Run: headless pygame with SDL's dummy video driver; simulated clock (each Clock.tick advances the game by its frame time, no real sleeping); random seed 0; keys injected as events and as key.get_pressed() state; mouse plan: one left click at the window centre at the start of phase 2, then a move to the lower-right quarter at the start of phase 3; restart key R tapped at the start of phases 3 and 4.
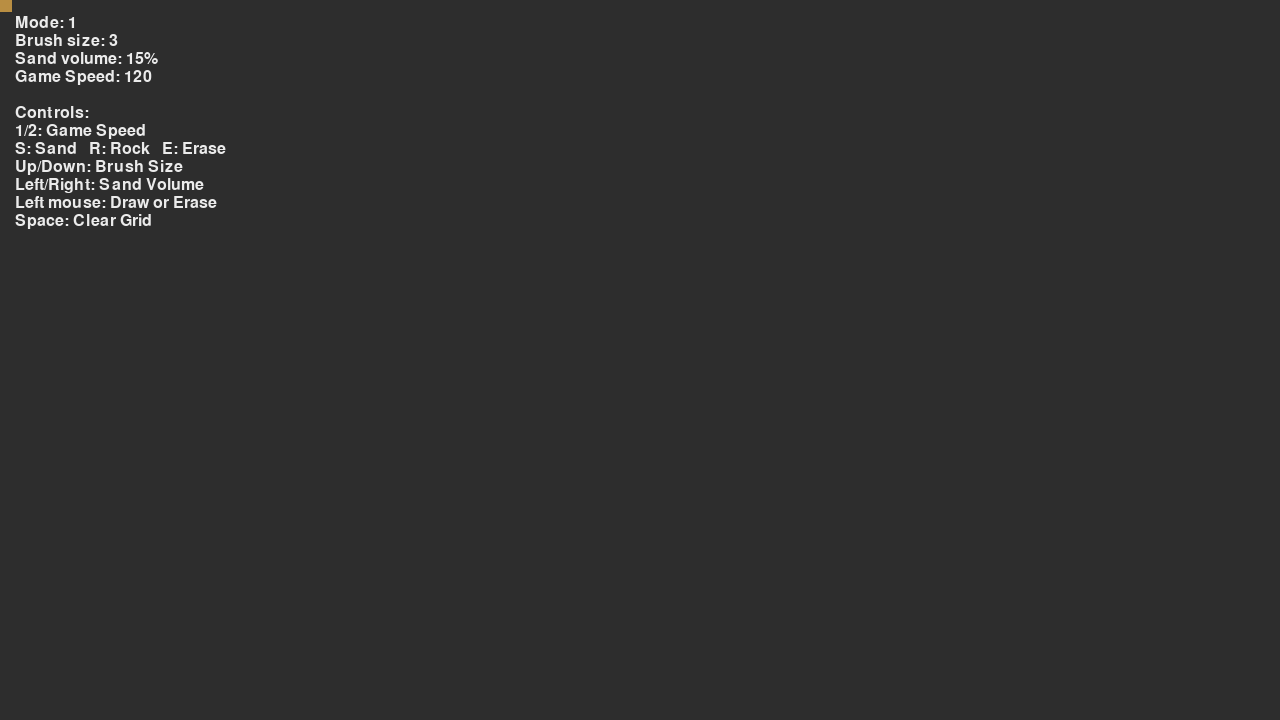
Frame 1 of 4 · flips 1–60 · no input
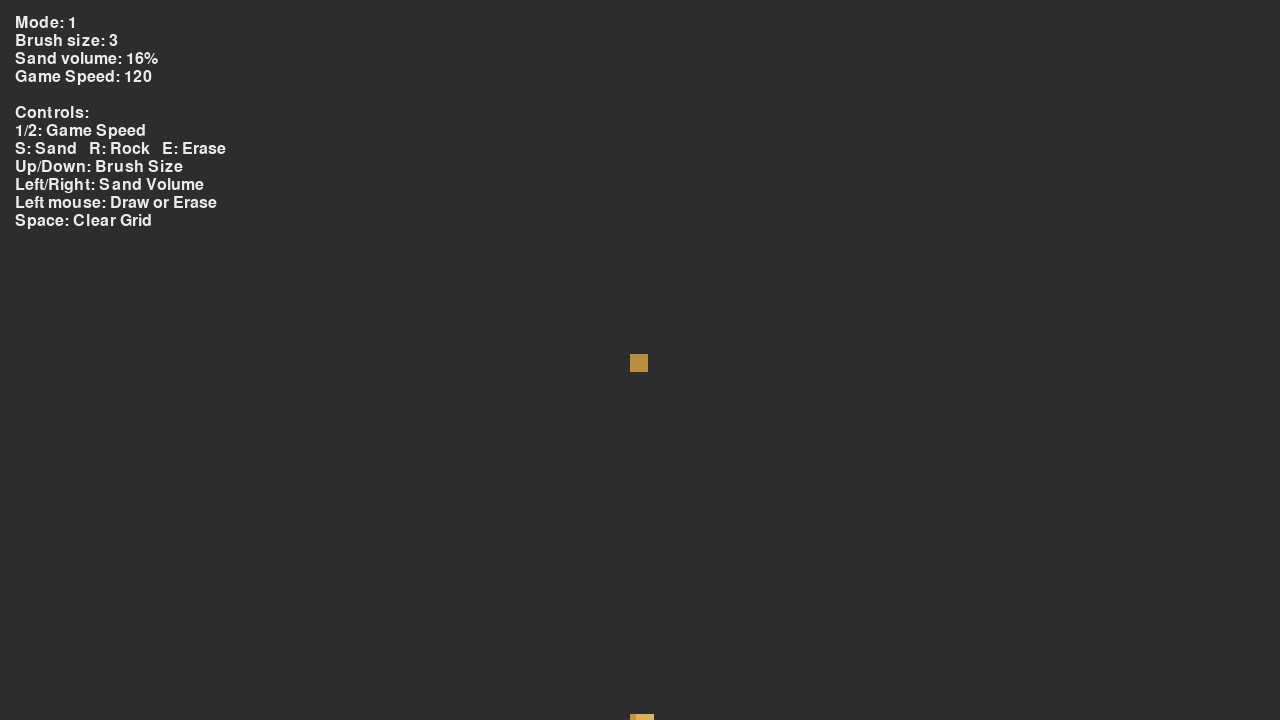
Frame 2 of 4 · flips 61–180 · clicked the window centre · tapped SPACE, RETURN · held RIGHT (→), D
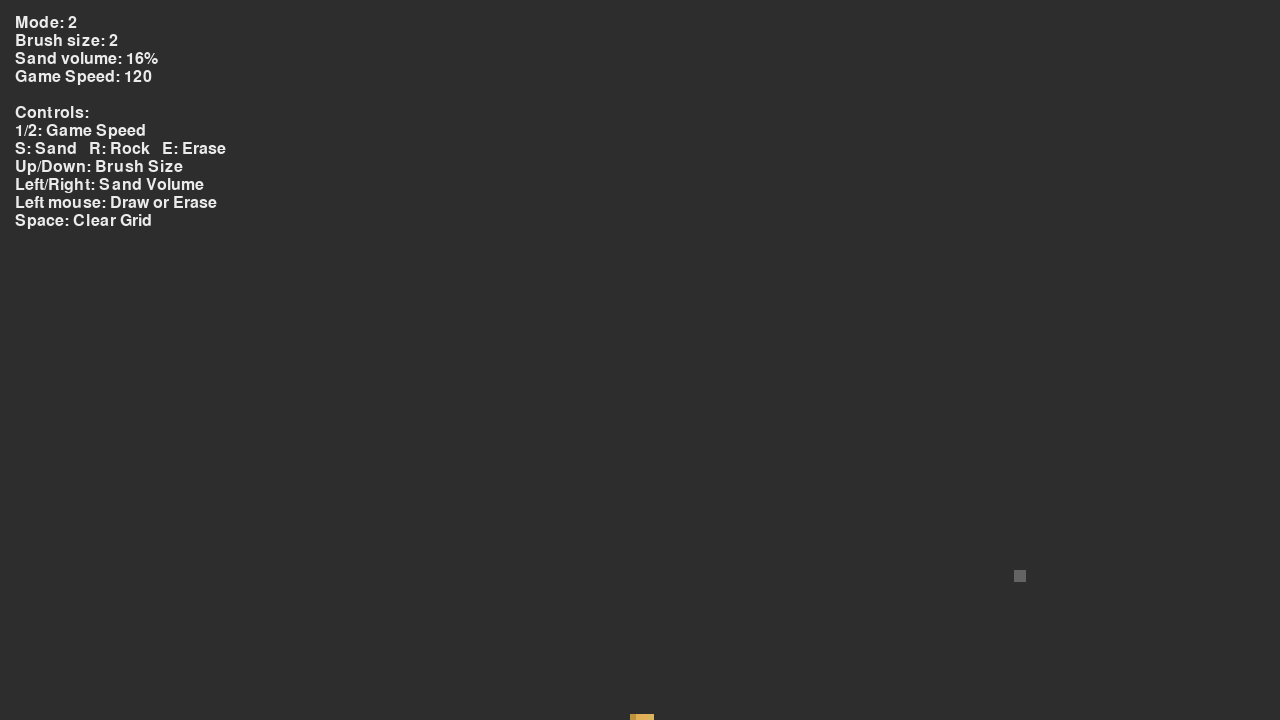
Frame 3 of 4 · flips 181–300 · moved the mouse to the lower-right quarter · tapped R · held DOWN (↓), S
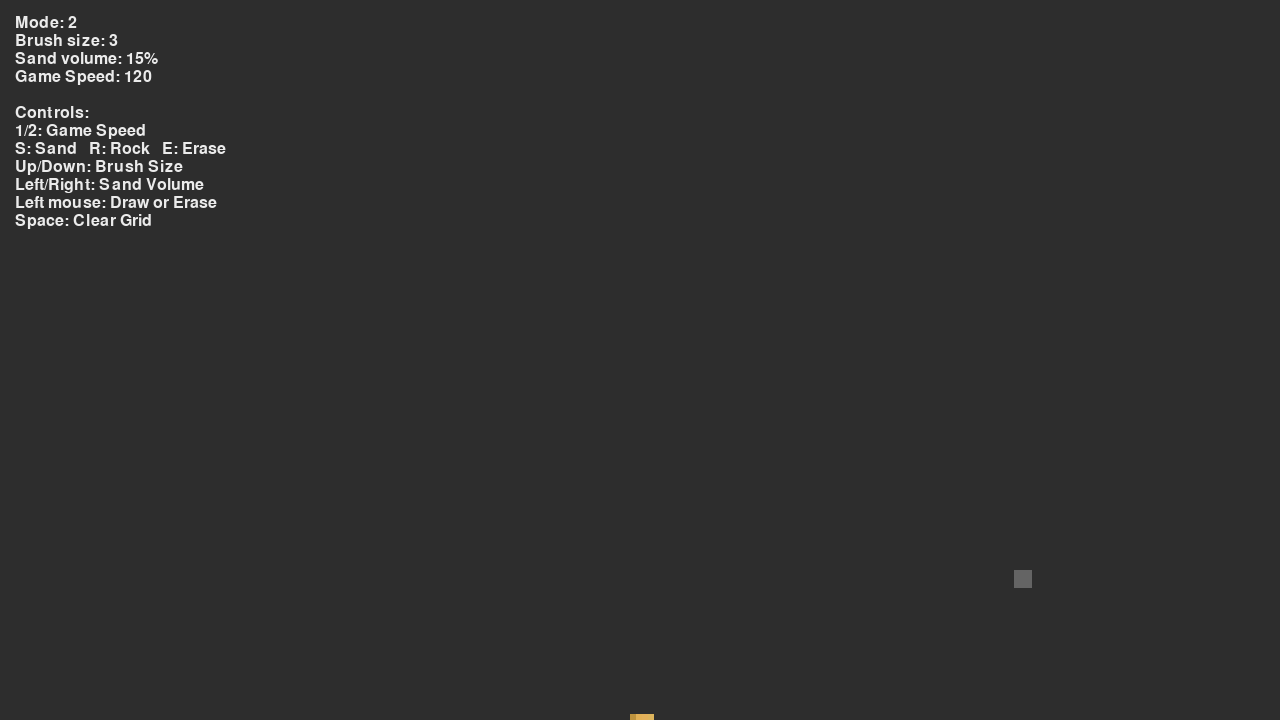
Frame 4 of 4 · flips 301–420 · tapped R · held LEFT (←), A, UP (↑), W

The pygame program that drew these frames:

import colorsys
import random
import sys

import pygame

# Window Size
WINDOW_WIDTH: int = 1280
WINDOW_HEIGHT: int = 720
# SIZE OF PARTICLE
CELL_SIZE: int = 6

BACKGROUND_COLOR = (45, 45, 45)


class Grid:
    def __init__(self, width: int, height: int, cell_size: int):
        self.cell_size = cell_size
        self.rows = height // cell_size
        self.columns = width // cell_size
        self.cells: list[list[Particle | None]] = [
            [None for _ in range(self.columns)] for _ in range(self.rows)
        ]

    def draw(self, window: pygame.Surface):
        for row in range(self.rows):
            for column in range(self.columns):
                particle = self.cells[row][column]
                if particle is not None:
                    pygame.draw.rect(
                        window,
                        particle.color,
                        (
                            column * self.cell_size,
                            row * self.cell_size,
                            self.cell_size,
                            self.cell_size,
                        ),
                    )

    def add_particle(self, row: int, column: int, particle_type):
        if (
            0 <= row < self.rows
            and 0 <= column < self.columns
            and self.is_cell_empty(row, column)
        ):
            self.cells[row][column] = particle_type

    def remove_particle(self, row: int, column: int):
        if 0 <= row < self.rows and 0 <= column < self.columns:
            self.cells[row][column] = None

    def is_cell_empty(self, row: int, column: int) -> bool:
        return (
            0 <= row < self.rows
            and 0 <= column < self.columns
            and self.cells[row][column] is None
        )

    def set_cell(self, row: int, column: int, particle):
        if 0 <= row < self.rows and 0 <= column < self.columns:
            self.cells[row][column] = particle

    def get_cell(self, row: int, column: int):
        if 0 <= row < self.rows and 0 <= column < self.columns:
            return self.cells[row][column]
        return None

    def clear(self):
        for row in range(self.rows):
            for column in range(self.columns):
                self.cells[row][column] = None


class Particle:
    """Parent particle class"""

    color: tuple[int, int, int]

    def random_color(
        self,
        hue_range: tuple[float, float],
        saturation_range: tuple[float, float],
        value_range: tuple[float, float],
    ):
        """Randomize color within hsv range"""
        hue = random.uniform(*hue_range)
        saturation = random.uniform(*saturation_range)
        value = random.uniform(*value_range)
        r, g, b = colorsys.hsv_to_rgb(hue, saturation, value)
        return (int(r * 255), int(g * 255), int(b * 255))


class SandParticle(Particle):
    """Sand Particle behavior"""

    def __init__(self) -> None:
        self.color = self.random_color((0.1, 0.12), (0.5, 0.7), (0.7, 0.9))

    def update(self, grid: Grid, row: int, column: int) -> tuple[int, int]:
        # check if cell below is empty
        if grid.is_cell_empty(row + 1, column):
            return row + 1, column
        else:
            # randomize left or right
            offsets = [-1, 1]
            random.shuffle(offsets)
            # place left or right
            for offset in offsets:
                new_column = column + offset
                if grid.is_cell_empty(row + 1, new_column):
                    return (row + 1, new_column)
        return row, column


class RockParticle(Particle):
    """Rock Behavior

    Args:
        Particle (class): Parent Class
    """

    def __init__(self) -> None:
        self.color = self.random_color((0.0, 0.1), (0.1, 0.3), (0.3, 0.5))


class Mode:
    """Brush Modes"""

    ERASE = 0
    SAND = 1
    ROCK = 2


class Simulation:
    """Creates and manages Grid, Adds and Removes Particles, Coordinates overall Simulation"""

    def __init__(self):
        self.grid = Grid(WINDOW_WIDTH, WINDOW_HEIGHT, CELL_SIZE)
        self.mode = Mode.SAND
        self.brush_size = 3
        self.sand_brush_volume = 0.15
        self.font = pygame.font.Font(None, 24)
        self.fps = 120

    def draw(self, window: pygame.Surface):
        self.grid.draw(window)
        self.draw_brush(window)
        self.draw_hud(window)

    def draw_hud(self, window: pygame.Surface):
        lines = [
            f"Mode: {self.mode}",
            f"Brush size: {self.brush_size}",
            f"Sand volume: {self.sand_brush_volume:.0%}",
            f"Game Speed: {self.fps}",
            "",
            "Controls:",
            "1/2: Game Speed",
            "S: Sand   R: Rock   E: Erase",
            "Up/Down: Brush Size",
            "Left/Right: Sand Volume",
            "Left mouse: Draw or Erase",
            "Space: Clear Grid",
        ]
        line_height = self.font.get_linesize()

        # Adjust these to position text
        start_x = 15
        start_y = 15

        for line_number, line in enumerate(lines):
            # Skip empty lines to save performance
            if line.strip() == "":
                continue

            text = self.font.render(line, True, (235, 235, 235))
            window.blit(
                text,
                (start_x, start_y + line_number * line_height),
            )

    def add_particle(self, row: int, column: int):
        if self.mode == Mode.SAND:
            if random.random() < self.sand_brush_volume:
                self.grid.add_particle(row, column, SandParticle())
        elif self.mode == Mode.ROCK:
            self.grid.add_particle(row, column, RockParticle())

    def remove_particle(self, row: int, column: int):
        self.grid.remove_particle(row, column)

    def update(self):
        positions_by_row: dict[int, list[int]] = {}
        for row in range(self.grid.rows):
            for column in range(self.grid.columns):
                particle = self.grid.get_cell(row, column)
                if isinstance(particle, SandParticle):
                    positions_by_row.setdefault(row, []).append(column)

        # starts from bottom
        for row in sorted(positions_by_row, reverse=True):
            columns = positions_by_row[row]
            columns.sort(reverse=(row % 2 != 0))
            for column in columns:
                particle = self.grid.get_cell(row, column)
                if not isinstance(particle, SandParticle):
                    continue
                new_pos = particle.update(self.grid, row, column)
                if new_pos != (row, column):
                    self.grid.set_cell(new_pos[0], new_pos[1], particle)
                    self.grid.remove_particle(row, column)

    def restart(self):
        self.grid.clear()

    def handle_controls(self):
        for event in pygame.event.get():
            if event.type == pygame.QUIT:
                pygame.quit()
                sys.exit()
            if event.type == pygame.KEYDOWN:
                self.handle_key(event)
        self.handle_mouse()

    def handle_key(self, event: pygame.event.Event):
        if event.key == pygame.K_SPACE:
            # Reset simulation
            self.restart()
        elif event.key == pygame.K_s:
            print("Sand Mode")
            self.mode = Mode.SAND
        elif event.key == pygame.K_r:
            print("Rock Mode")
            self.mode = Mode.ROCK
        elif event.key == pygame.K_e:
            print("Eraser Mode")
            self.mode = Mode.ERASE
        elif event.key == pygame.K_UP:
            self.brush_size += 1
        elif event.key == pygame.K_DOWN and self.brush_size >= 2:
            self.brush_size -= 1
        elif event.key == pygame.K_RIGHT and self.sand_brush_volume < 1.0:
            self.sand_brush_volume += 0.01
        elif event.key == pygame.K_LEFT and self.sand_brush_volume > 0.01:
            self.sand_brush_volume -= 0.01
        elif event.key == pygame.K_2 and self.fps < 300:
            self.fps += 10
        elif event.key == pygame.K_1 and self.fps > 10:
            self.fps -= 10

    def handle_mouse(self):
        buttons = pygame.mouse.get_pressed()
        if buttons[0]:
            pos = pygame.mouse.get_pos()
            row = pos[1] // CELL_SIZE
            column = pos[0] // CELL_SIZE

            self.apply_brush(row, column)

    def apply_brush(self, row: int, column: int):
        half = self.brush_size // 2
        for r in range(-half, self.brush_size - half):
            for c in range(-half, self.brush_size - half):
                current_row = row + r
                current_column = column + c

                if self.mode == Mode.ERASE:
                    self.grid.remove_particle(current_row, current_column)
                else:
                    self.add_particle(current_row, current_column)

    def draw_brush(self, window: pygame.Surface):
        mouse_pos = pygame.mouse.get_pos()
        column = mouse_pos[0] // CELL_SIZE
        row = mouse_pos[1] // CELL_SIZE
        half = self.brush_size // 2

        brush_visual_size = self.brush_size * CELL_SIZE
        color = (255, 255, 255)

        if self.mode == Mode.ROCK:
            color = (100, 100, 100)
        elif self.mode == Mode.SAND:
            color = (185, 142, 66)
        elif self.mode == Mode.ERASE:
            color = (255, 55, 55)

        pygame.draw.rect(
            window,
            color,
            (
                (column - half) * CELL_SIZE,
                (row - half) * CELL_SIZE,
                brush_visual_size,
                brush_visual_size,
            ),
        )


def init_game():
    global window, clock, simulation
    pygame.init()
    pygame.mouse.set_visible(False)
    window = pygame.display.set_mode((WINDOW_WIDTH, WINDOW_HEIGHT))
    pygame.display.set_caption("Falling Sand")

    clock = pygame.time.Clock()
    simulation = Simulation()


def main():
    # Simulation loop
    running = True
    while running:
        # Event Handling
        simulation.handle_controls()

        # Update State
        simulation.update()

        # Drawing
        window.fill(BACKGROUND_COLOR)
        simulation.draw(window)

        pygame.display.flip()
        clock.tick(simulation.fps)


if __name__ == "__main__":
    init_game()
    main()
